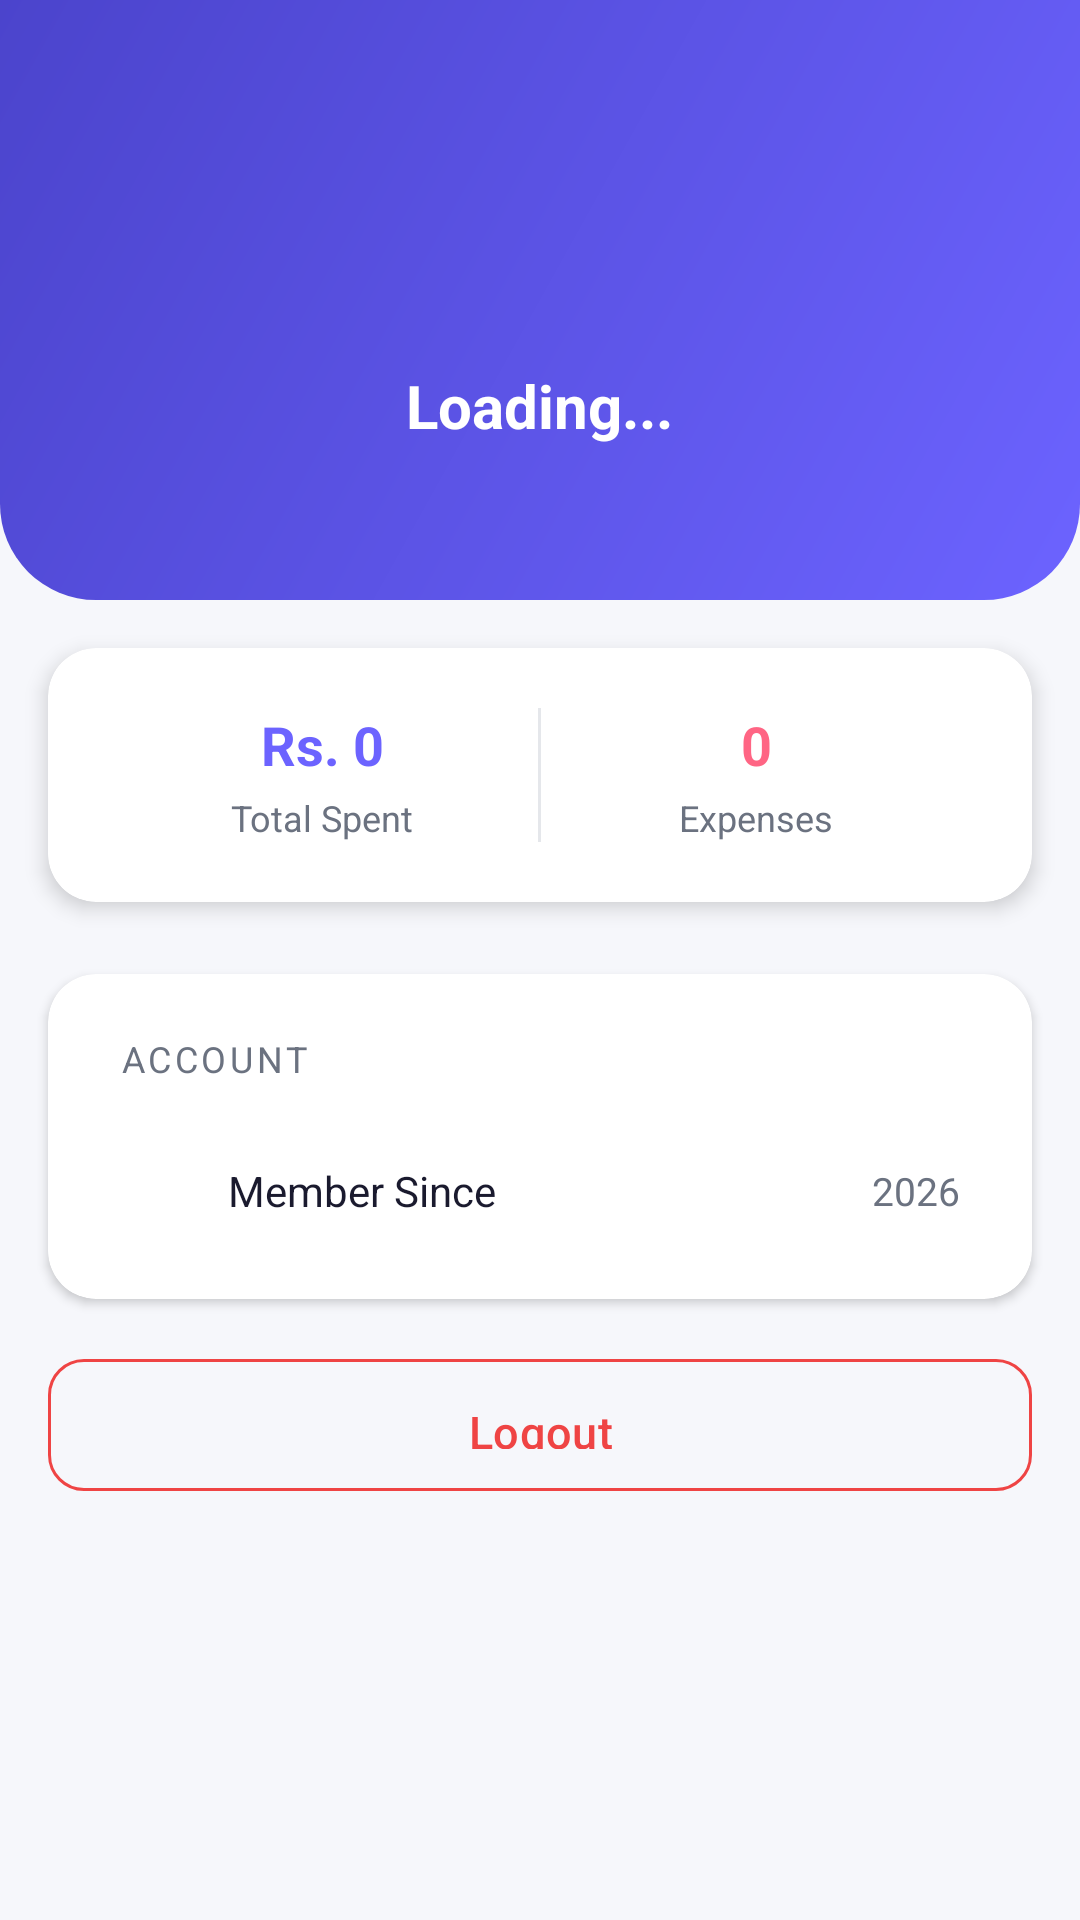

Android layout source for this screen:
<!-- AndroidManifest.xml: application theme Theme.SpendSmart -->
<!-- res/layout/fragment_profile.xml -->
<?xml version="1.0" encoding="utf-8"?>
<ScrollView
    xmlns:android="http://schemas.android.com/apk/res/android"
    xmlns:app="http://schemas.android.com/apk/res-auto"
    android:layout_width="match_parent"
    android:layout_height="match_parent"
    android:background="@color/background">

    <LinearLayout
        android:layout_width="match_parent"
        android:layout_height="wrap_content"
        android:orientation="vertical">

        
        <FrameLayout
            android:layout_width="match_parent"
            android:layout_height="200dp"
            android:background="@drawable/bg_header">

            <LinearLayout
                android:layout_width="wrap_content"
                android:layout_height="wrap_content"
                android:orientation="vertical"
                android:gravity="center"
                android:layout_gravity="center">

                
                <FrameLayout
                    android:layout_width="80dp"
                    android:layout_height="80dp"
                    android:background="@drawable/bg_logo_circle">

                    <ImageView
                        android:layout_width="48dp"
                        android:layout_height="48dp"
                        android:src="@drawable/ic_profile"
                        android:layout_gravity="center"
                        app:tint="#FFFFFF" />
                </FrameLayout>

                <TextView
                    android:id="@+id/tvName"
                    android:layout_width="wrap_content"
                    android:layout_height="wrap_content"
                    android:text="Loading..."
                    android:textColor="#FFFFFF"
                    android:textSize="20sp"
                    android:textStyle="bold"
                    android:layout_marginTop="12dp" />

                <TextView
                    android:id="@+id/tvEmail"
                    android:layout_width="wrap_content"
                    android:layout_height="wrap_content"
                    android:text=""
                    android:textColor="#CCffffff"
                    android:textSize="13sp"
                    android:layout_marginTop="4dp" />

            </LinearLayout>
        </FrameLayout>

        
        <androidx.cardview.widget.CardView
            android:layout_width="match_parent"
            android:layout_height="wrap_content"
            android:layout_margin="16dp"
            android:layout_marginTop="-20dp"
            app:cardCornerRadius="16dp"
            app:cardElevation="4dp"
            app:cardBackgroundColor="@color/surface">

            <LinearLayout
                android:layout_width="match_parent"
                android:layout_height="wrap_content"
                android:orientation="horizontal"
                android:padding="20dp">

                
                <LinearLayout
                    android:layout_width="0dp"
                    android:layout_height="wrap_content"
                    android:layout_weight="1"
                    android:orientation="vertical"
                    android:gravity="center">

                    <TextView
                        android:id="@+id/tvProfileTotal"
                        android:layout_width="wrap_content"
                        android:layout_height="wrap_content"
                        android:text="Rs. 0"
                        android:textColor="@color/primary"
                        android:textSize="18sp"
                        android:textStyle="bold" />

                    <TextView
                        android:layout_width="wrap_content"
                        android:layout_height="wrap_content"
                        android:text="Total Spent"
                        android:textColor="@color/text_secondary"
                        android:textSize="12sp"
                        android:layout_marginTop="4dp" />

                </LinearLayout>

                
                <View
                    android:layout_width="1dp"
                    android:layout_height="match_parent"
                    android:background="@color/divider" />

                
                <LinearLayout
                    android:layout_width="0dp"
                    android:layout_height="wrap_content"
                    android:layout_weight="1"
                    android:orientation="vertical"
                    android:gravity="center">

                    <TextView
                        android:id="@+id/tvProfileCount"
                        android:layout_width="wrap_content"
                        android:layout_height="wrap_content"
                        android:text="0"
                        android:textColor="@color/secondary"
                        android:textSize="18sp"
                        android:textStyle="bold" />

                    <TextView
                        android:layout_width="wrap_content"
                        android:layout_height="wrap_content"
                        android:text="Expenses"
                        android:textColor="@color/text_secondary"
                        android:textSize="12sp"
                        android:layout_marginTop="4dp" />

                </LinearLayout>

            </LinearLayout>
        </androidx.cardview.widget.CardView>

        
        <androidx.cardview.widget.CardView
            android:layout_width="match_parent"
            android:layout_height="wrap_content"
            android:layout_marginHorizontal="16dp"
            android:layout_marginTop="8dp"
            app:cardCornerRadius="16dp"
            app:cardElevation="2dp"
            app:cardBackgroundColor="@color/surface">

            <LinearLayout
                android:layout_width="match_parent"
                android:layout_height="wrap_content"
                android:orientation="vertical"
                android:padding="8dp">

                <TextView
                    android:layout_width="match_parent"
                    android:layout_height="wrap_content"
                    android:text="Account"
                    android:textColor="@color/text_secondary"
                    android:textSize="12sp"
                    android:textAllCaps="true"
                    android:letterSpacing="0.1"
                    android:paddingHorizontal="16dp"
                    android:paddingTop="12dp"
                    android:paddingBottom="8dp" />

                
                <LinearLayout
                    android:layout_width="match_parent"
                    android:layout_height="56dp"
                    android:orientation="horizontal"
                    android:gravity="center_vertical"
                    android:paddingHorizontal="16dp">

                    <ImageView
                        android:layout_width="20dp"
                        android:layout_height="20dp"
                        android:src="@drawable/ic_profile"
                        app:tint="@color/primary" />

                    <TextView
                        android:layout_width="0dp"
                        android:layout_height="wrap_content"
                        android:layout_weight="1"
                        android:text="Member Since"
                        android:textColor="@color/text_primary"
                        android:textSize="14sp"
                        android:layout_marginStart="16dp" />

                    <TextView
                        android:id="@+id/tvMemberSince"
                        android:layout_width="wrap_content"
                        android:layout_height="wrap_content"
                        android:text="2026"
                        android:textColor="@color/text_secondary"
                        android:textSize="13sp" />

                </LinearLayout>

            </LinearLayout>
        </androidx.cardview.widget.CardView>

        
        <com.google.android.material.button.MaterialButton
            android:id="@+id/btnLogout"
            style="@style/Widget.SpendSmart.Button.Outlined"
            android:layout_width="match_parent"
            android:layout_height="@dimen/button_height"
            android:text="@string/logout"
            android:layout_margin="16dp"
            android:layout_marginTop="24dp"
            app:strokeColor="@color/error"
            android:textColor="@color/error" />

    </LinearLayout>
</ScrollView>
<!-- resources referenced by this layout -->
<resources>
  <color name="background">#F6F7FB</color>
  <color name="divider">#E5E7EB</color>
  <color name="error">#EF4444</color>
  <color name="primary">#6C63FF</color>
  <color name="secondary">#FF6584</color>
  <color name="surface">#FFFFFF</color>
  <color name="text_primary">#1A1A2E</color>
  <color name="text_secondary">#6B7280</color>
  <dimen name="button_height">52dp</dimen>
  <!-- drawable bg_header (drawable) -->
  <?xml version="1.0" encoding="utf-8"?>
  <shape xmlns:android="http://schemas.android.com/apk/res/android">
      <gradient
          android:angle="135"
          android:startColor="#6C63FF"
          android:endColor="#4B44CC"
          android:type="linear" />
      <corners
          android:bottomLeftRadius="32dp"
          android:bottomRightRadius="32dp" />
  </shape>
  <string name="logout">Logout</string>
  <style name="Widget.SpendSmart.Button.Outlined" parent="Widget.Material3.Button.OutlinedButton">
          <item name="android:paddingTop">14dp</item>
          <item name="android:paddingBottom">14dp</item>
          <item name="cornerRadius">12dp</item>
          <item name="android:textSize">15sp</item>
          <item name="strokeColor">@color/primary</item>
      </style>
  <style name="Theme.SpendSmart" parent="Base.Theme.SpendSmart" />
  <style name="Base.Theme.SpendSmart" parent="Theme.Material3.Light.NoActionBar">
          <item name="colorPrimary">@color/primary</item>
          <item name="colorPrimaryVariant">@color/primary_dark</item>
          <item name="colorSecondary">@color/secondary</item>
          <item name="colorSurface">@color/surface</item>
          <item name="android:colorBackground">@color/background</item>
          <item name="android:statusBarColor">@color/primary</item>
          <item name="android:navigationBarColor">@color/surface</item>
      </style>
  <color name="primary_dark">#4B44CC</color>
</resources>
